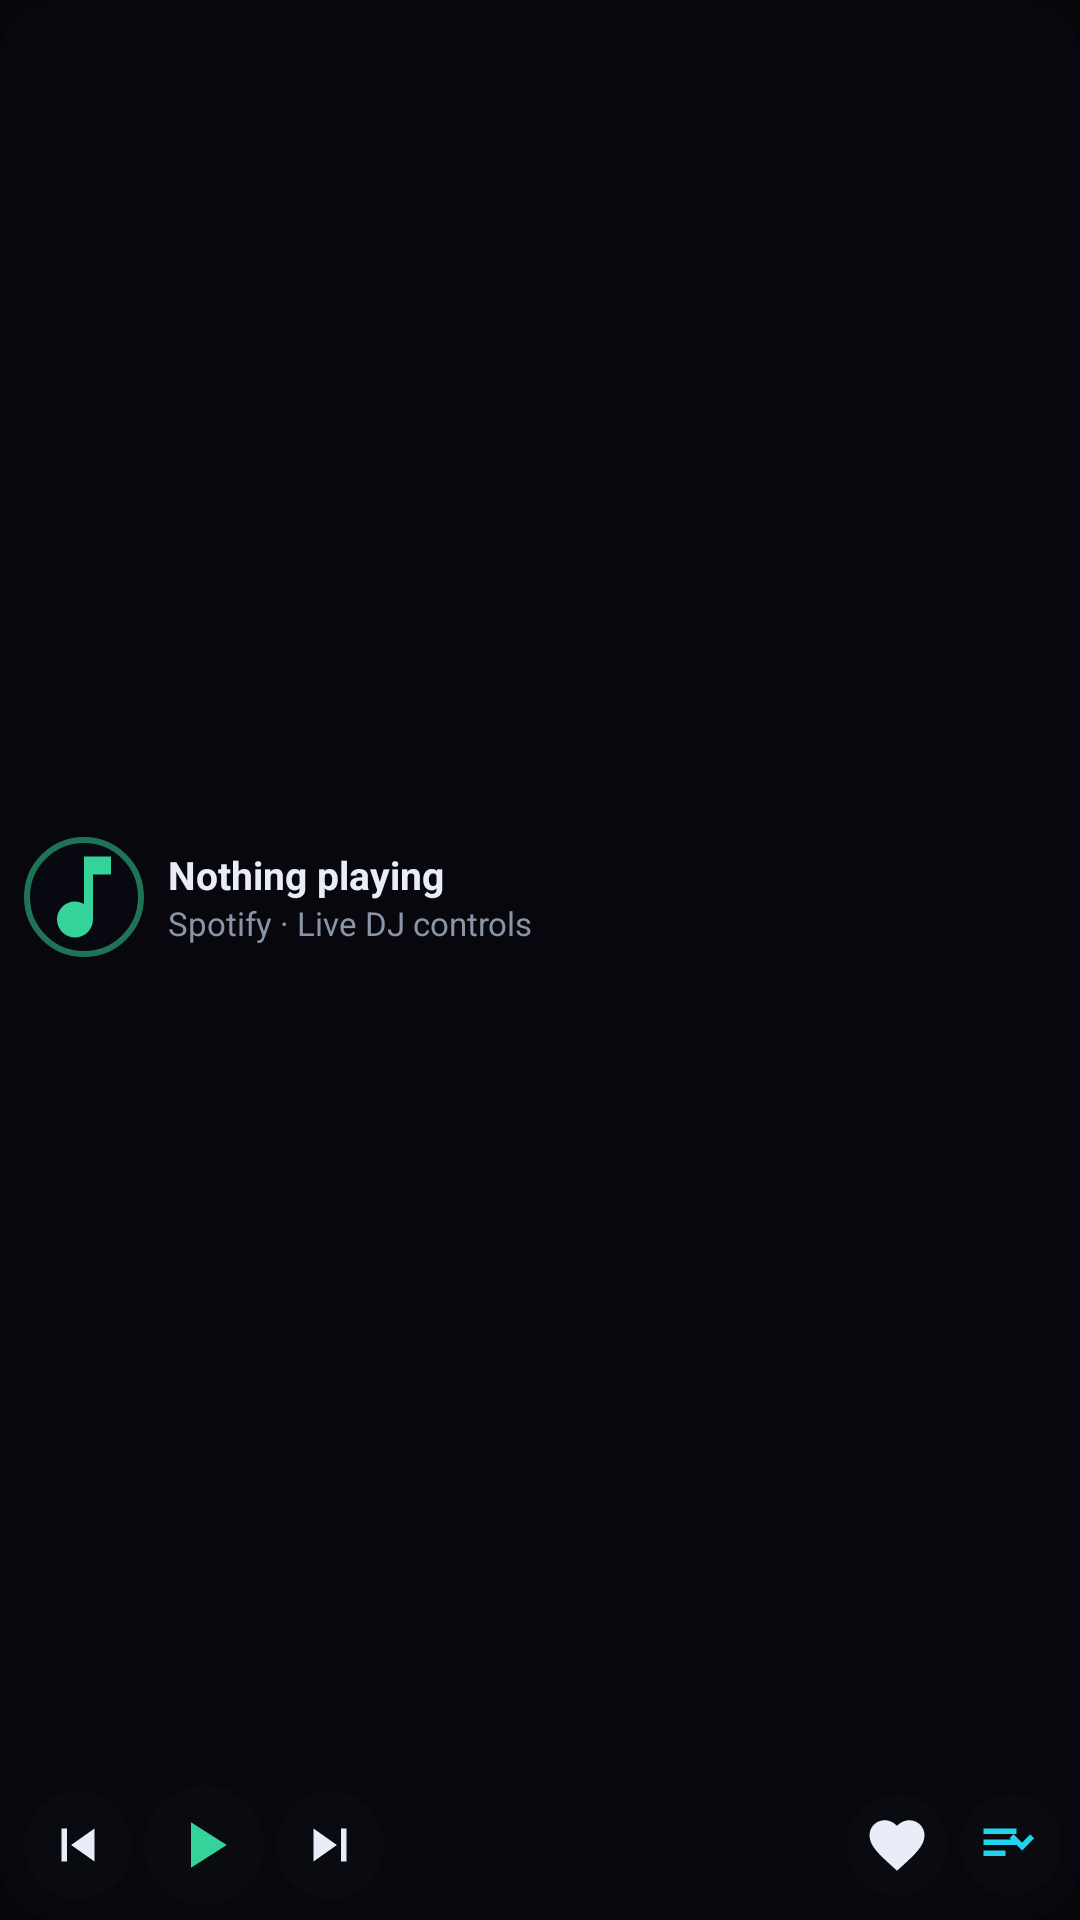

Produce the Android XML layout that renders to this screen, including the resource entries it uses.
<!-- AndroidManifest.xml: application theme Theme.Grokify -->
<!-- res/layout/widget_spotify_1x4.xml -->
<?xml version="1.0" encoding="utf-8"?>
<FrameLayout xmlns:android="http://schemas.android.com/apk/res/android"
    android:id="@+id/widget_root"
    android:layout_width="match_parent"
    android:layout_height="match_parent">

    <ImageView
        android:id="@+id/spotify_album_bg"
        android:layout_width="match_parent"
        android:layout_height="match_parent"
        android:contentDescription="@null"
        android:scaleType="centerCrop"
        android:src="@drawable/widget_bg_panel" />

    <ImageView
        android:layout_width="match_parent"
        android:layout_height="match_parent"
        android:contentDescription="@null"
        android:src="@drawable/widget_bg_scrim" />

    <LinearLayout
        android:layout_width="match_parent"
        android:layout_height="match_parent"
        android:gravity="center_vertical"
        android:orientation="vertical"
        android:paddingStart="8dp"
        android:paddingTop="5dp"
        android:paddingEnd="6dp"
        android:paddingBottom="5dp">

        
        <LinearLayout
            android:layout_width="match_parent"
            android:layout_height="0dp"
            android:layout_weight="1"
            android:gravity="center_vertical"
            android:orientation="horizontal">

            <ImageView
                android:id="@+id/spotify_artist_thumb"
                android:layout_width="40dp"
                android:layout_height="40dp"
                android:background="@drawable/widget_thumb_ring"
                android:contentDescription="Artist"
                android:padding="2dp"
                android:scaleType="centerCrop"
                android:src="@drawable/widget_ic_music" />

            <LinearLayout
                android:id="@+id/spotify_meta"
                android:layout_width="0dp"
                android:layout_height="wrap_content"
                android:layout_marginStart="8dp"
                android:layout_weight="1"
                android:orientation="vertical">

                <TextView
                    android:id="@+id/spotify_title"
                    android:layout_width="match_parent"
                    android:layout_height="wrap_content"
                    android:ellipsize="end"
                    android:maxLines="1"
                    android:text="Nothing playing"
                    android:textColor="#E8EDF7"
                    android:textSize="13sp"
                    android:textStyle="bold" />

                <TextView
                    android:id="@+id/spotify_artist"
                    android:layout_width="match_parent"
                    android:layout_height="wrap_content"
                    android:ellipsize="end"
                    android:maxLines="1"
                    android:text="Spotify · Live DJ controls"
                    android:textColor="#8B95A8"
                    android:textSize="11sp" />
            </LinearLayout>
        </LinearLayout>

        
        <LinearLayout
            android:id="@+id/spotify_transport"
            android:layout_width="match_parent"
            android:layout_height="wrap_content"
            android:layout_marginTop="2dp"
            android:gravity="center_vertical"
            android:orientation="horizontal">

            <ImageView
                android:id="@+id/spotify_btn_prev"
                android:layout_width="36dp"
                android:layout_height="36dp"
                android:background="@drawable/widget_btn_circle"
                android:contentDescription="Previous"
                android:padding="7dp"
                android:scaleType="fitCenter"
                android:src="@drawable/widget_ic_prev" />

            <ImageView
                android:id="@+id/spotify_btn_play"
                android:layout_width="40dp"
                android:layout_height="40dp"
                android:layout_marginStart="4dp"
                android:background="@drawable/widget_btn_circle"
                android:contentDescription="Play or pause"
                android:padding="7dp"
                android:scaleType="fitCenter"
                android:src="@drawable/widget_ic_play" />

            <ImageView
                android:id="@+id/spotify_btn_next"
                android:layout_width="36dp"
                android:layout_height="36dp"
                android:layout_marginStart="4dp"
                android:background="@drawable/widget_btn_circle"
                android:contentDescription="Next"
                android:padding="7dp"
                android:scaleType="fitCenter"
                android:src="@drawable/widget_ic_next" />

            <View
                android:layout_width="0dp"
                android:layout_height="1dp"
                android:layout_weight="1" />

            <ImageView
                android:id="@+id/spotify_btn_like"
                android:layout_width="34dp"
                android:layout_height="34dp"
                android:background="@drawable/widget_btn_circle"
                android:contentDescription="Like"
                android:padding="6dp"
                android:scaleType="fitCenter"
                android:src="@drawable/widget_ic_heart" />

            <ImageView
                android:id="@+id/spotify_btn_more"
                android:layout_width="34dp"
                android:layout_height="34dp"
                android:layout_marginStart="4dp"
                android:background="@drawable/widget_btn_circle"
                android:contentDescription="More like this"
                android:padding="6dp"
                android:scaleType="fitCenter"
                android:src="@drawable/widget_ic_more" />
        </LinearLayout>
    </LinearLayout>
</FrameLayout>
<!-- resources referenced by this layout -->
<resources>
  <!-- drawable widget_bg_panel (drawable) -->
  <?xml version="1.0" encoding="utf-8"?>
  <shape xmlns:android="http://schemas.android.com/apk/res/android"
      android:shape="rectangle">
      <solid android:color="#F010131C" />
      <corners android:radius="16dp" />
      <stroke
          android:width="1dp"
          android:color="#331E2536" />
  </shape>
  <!-- drawable widget_bg_scrim (drawable) -->
  <?xml version="1.0" encoding="utf-8"?>
  <shape xmlns:android="http://schemas.android.com/apk/res/android"
      android:shape="rectangle">
      <solid android:color="#CC05060A" />
      <corners android:radius="16dp" />
  </shape>
  <!-- drawable widget_btn_circle (drawable) -->
  <?xml version="1.0" encoding="utf-8"?>
  <shape xmlns:android="http://schemas.android.com/apk/res/android"
      android:shape="oval">
      <solid android:color="#33151925" />
      <size
          android:width="36dp"
          android:height="36dp" />
  </shape>
  <!-- drawable widget_ic_more (drawable) -->
  <?xml version="1.0" encoding="utf-8"?>
  <vector xmlns:android="http://schemas.android.com/apk/res/android"
      android:width="24dp"
      android:height="24dp"
      android:viewportWidth="24"
      android:viewportHeight="24">
      <path
          android:fillColor="#22D3EE"
          android:pathData="M14,10H2v2h12v-2zM14,6H2v2h12V6zM2,16h8v-2H2v2zM18.5,11.5l1.91,-1.91 -1.41,-1.41L16,11.17 12.91,8.08 11.5,9.5 16,14l2.5,-2.5z" />
  </vector>
  <!-- drawable widget_ic_music (drawable) -->
  <?xml version="1.0" encoding="utf-8"?>
  <vector xmlns:android="http://schemas.android.com/apk/res/android"
      android:width="24dp"
      android:height="24dp"
      android:viewportWidth="24"
      android:viewportHeight="24">
      <path
          android:fillColor="#34D399"
          android:pathData="M12,3v10.55c-0.59,-0.34 -1.27,-0.55 -2,-0.55 -2.21,0 -4,1.79 -4,4s1.79,4 4,4 4,-1.79 4,-4V7h4V3h-6z" />
  </vector>
  <!-- drawable widget_ic_next (drawable) -->
  <?xml version="1.0" encoding="utf-8"?>
  <vector xmlns:android="http://schemas.android.com/apk/res/android"
      android:width="24dp"
      android:height="24dp"
      android:viewportWidth="24"
      android:viewportHeight="24">
      <path
          android:fillColor="#E8EDF7"
          android:pathData="M6,18l8.5,-6L6,6v12zM16,6h2v12h-2V6z" />
  </vector>
  <!-- drawable widget_ic_play (drawable) -->
  <?xml version="1.0" encoding="utf-8"?>
  <vector xmlns:android="http://schemas.android.com/apk/res/android"
      android:width="24dp"
      android:height="24dp"
      android:viewportWidth="24"
      android:viewportHeight="24">
      <path
          android:fillColor="#34D399"
          android:pathData="M8,5v14l11,-7L8,5z" />
  </vector>
  <!-- drawable widget_ic_prev (drawable) -->
  <?xml version="1.0" encoding="utf-8"?>
  <vector xmlns:android="http://schemas.android.com/apk/res/android"
      android:width="24dp"
      android:height="24dp"
      android:viewportWidth="24"
      android:viewportHeight="24">
      <path
          android:fillColor="#E8EDF7"
          android:pathData="M6,6h2v12H6V6zM9.5,12l8.5,6V6l-8.5,6z" />
  </vector>
  <!-- drawable widget_thumb_ring (drawable) -->
  <?xml version="1.0" encoding="utf-8"?>
  <shape xmlns:android="http://schemas.android.com/apk/res/android"
      android:shape="oval">
      <solid android:color="#22151925" />
      <stroke
          android:width="2dp"
          android:color="#8834D399" />
  </shape>
  <style name="Theme.Grokify" parent="Theme.Material3.Dark.NoActionBar">
          <item name="android:statusBarColor">@android:color/transparent</item>
          <item name="android:navigationBarColor">@android:color/transparent</item>
          <item name="android:windowBackground">#05060A</item>
          <item name="colorPrimary">#22D3EE</item>
          <item name="android:windowLayoutInDisplayCutoutMode">shortEdges</item>
      </style>
</resources>
